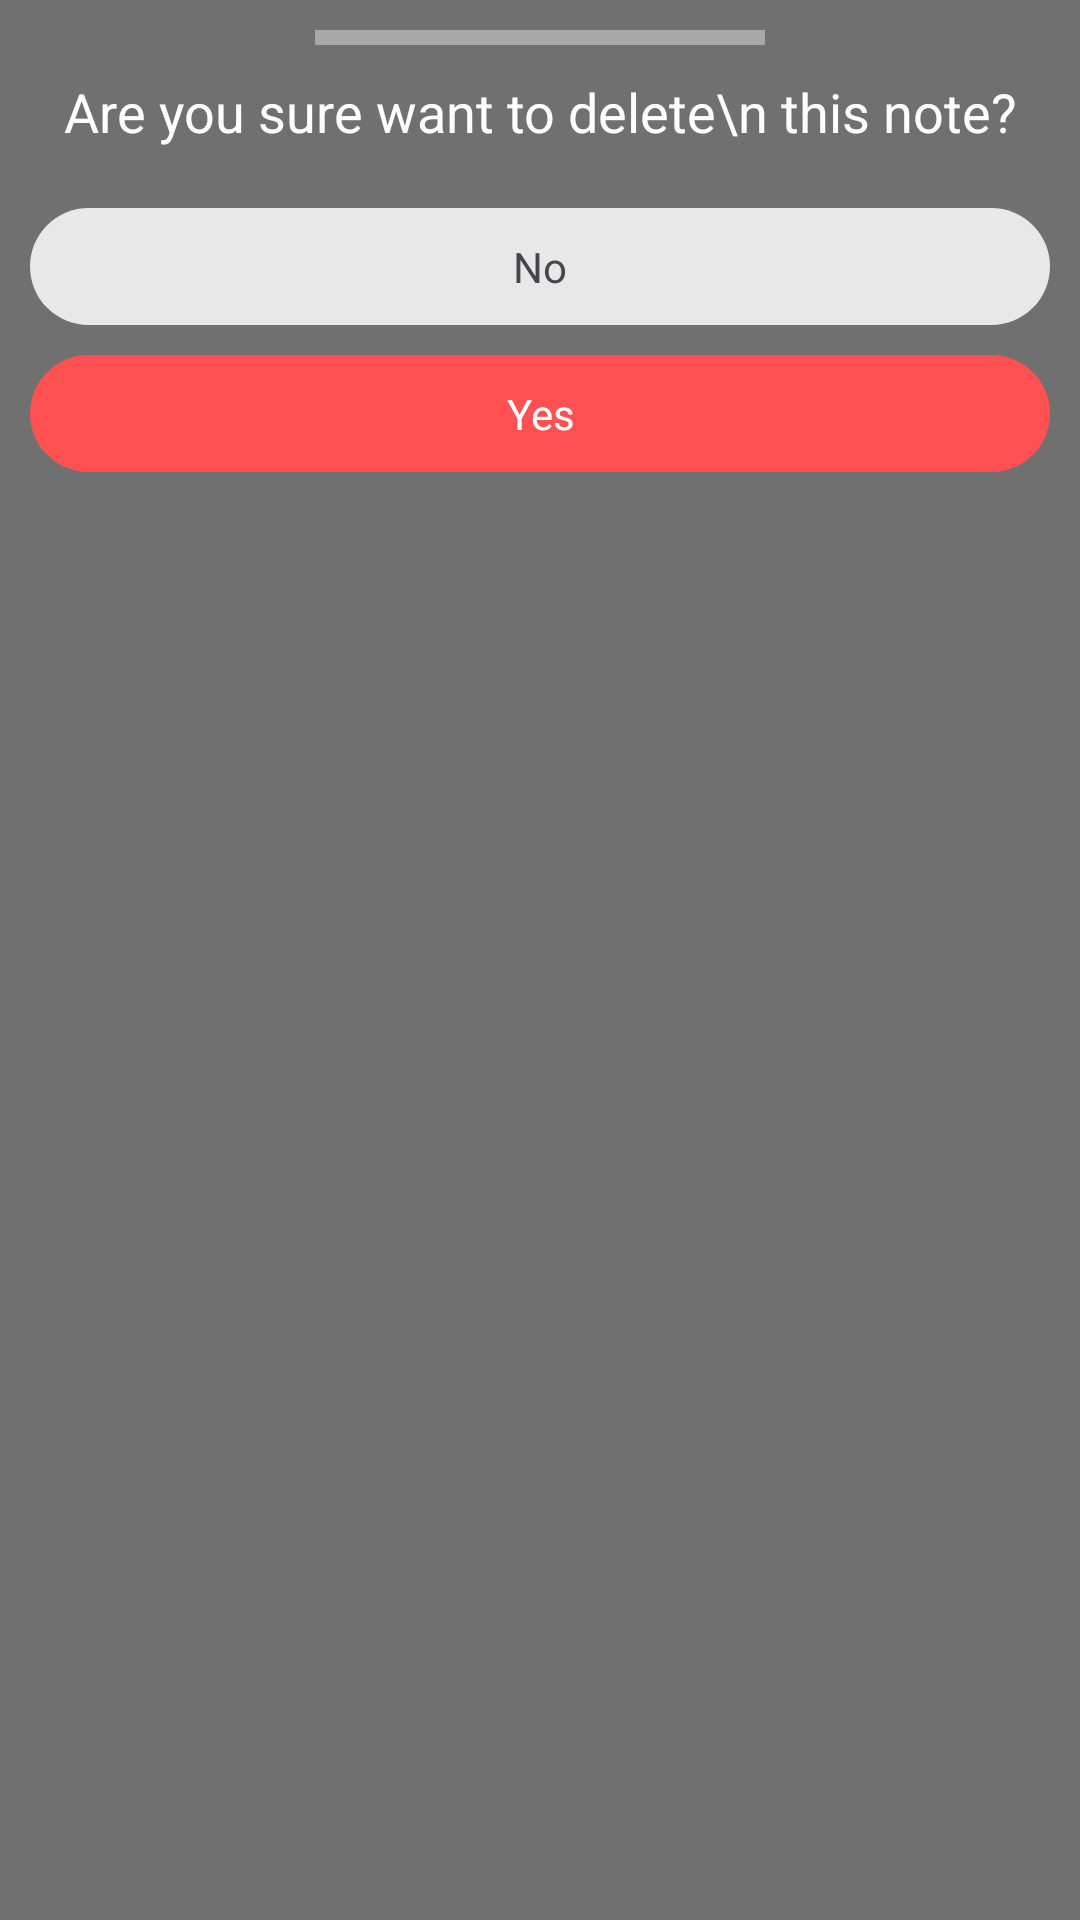

This screen was rendered from an Android layout file. Write that file and the resources it references.
<!-- AndroidManifest.xml: application theme Theme.NotesAppDarkMode -->
<!-- res/layout/dialog_delete.xml -->
<?xml version="1.0" encoding="utf-8"?>
<LinearLayout xmlns:android="http://schemas.android.com/apk/res/android"
    android:layout_width="match_parent"
    android:layout_height="match_parent"
    android:background="#707070"
    android:orientation="vertical">

    <View
        android:layout_width="150dp"
        android:layout_height="5dp"
        android:layout_gravity="center"
        android:layout_margin="10dp"
        android:background="#a8a8a8" />

    <TextView
        android:layout_width="match_parent"
        android:layout_height="wrap_content"
        android:gravity="center"
        android:text="Are you sure want to delete\n this note?"
        android:textColor="@color/white"
        android:textSize="18sp" />

    <TextView
        android:id="@+id/btnDeleteNo"
        android:layout_width="match_parent"
        android:layout_height="wrap_content"
        android:layout_marginHorizontal="10dp"
        android:layout_marginTop="20dp"
        android:background="@drawable/no_button"
        android:gravity="center"
        android:padding="10dp"
        android:text="No" />

    <TextView
        android:id="@+id/btnDeleteYes"
        android:layout_width="match_parent"
        android:layout_height="wrap_content"
        android:layout_marginHorizontal="10dp"
        android:layout_marginTop="10dp"
        android:layout_marginBottom="20dp"
        android:background="@drawable/yes_button"
        android:gravity="center"
        android:padding="10dp"
        android:text="Yes"
        android:textColor="@color/white" />

</LinearLayout>
<!-- resources referenced by this layout -->
<resources>
  <color name="white">#FFFFFFFF</color>
  <!-- drawable no_button (drawable) -->
  <?xml version="1.0" encoding="utf-8"?>
  <shape xmlns:android="http://schemas.android.com/apk/res/android"
      android:shape="rectangle">
      <solid android:color="#e8e8e8" />
      <corners android:radius="150dp" />
  </shape>
  <!-- drawable yes_button (drawable) -->
  <?xml version="1.0" encoding="utf-8"?>
  <shape xmlns:android="http://schemas.android.com/apk/res/android"
      android:shape="rectangle">
      <solid android:color="@color/red" />
      <corners android:radius="150dp" />
  </shape>
  <style name="Theme.NotesAppDarkMode" parent="Base.Theme.NotesAppDarkMode" />
  <color name="red">#ff5151</color>
  <style name="Base.Theme.NotesAppDarkMode" parent="Theme.Material3.DayNight.NoActionBar">
          
          <item name="colorPrimary">@color/red</item>
      </style>
</resources>
